Run: headless pygame with SDL's dummy video driver; simulated clock (each Clock.tick advances the game by its frame time, no real sleeping); random seed 0; keys injected as events and as key.get_pressed() state; no mouse input.
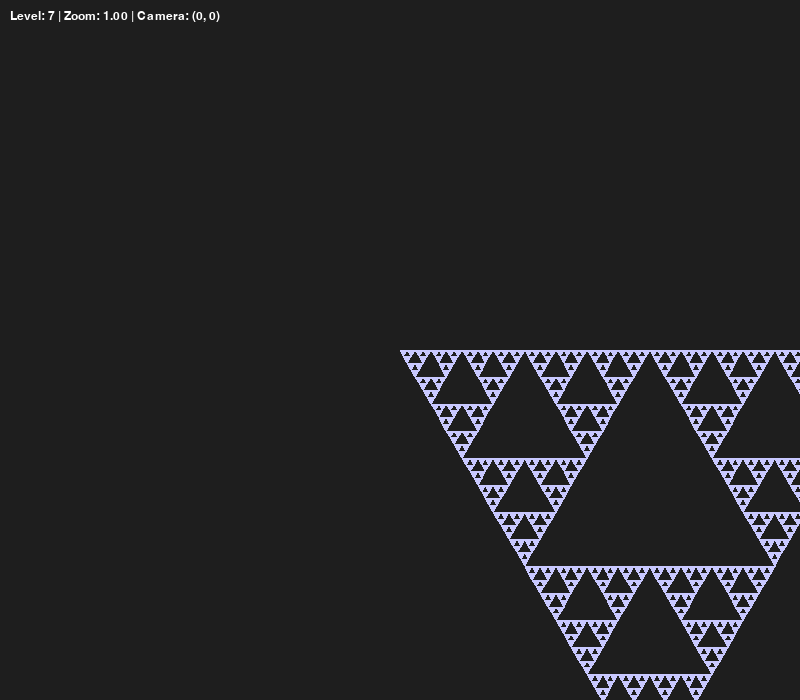
Frame 1 of 4 · flips 1–60 · no input
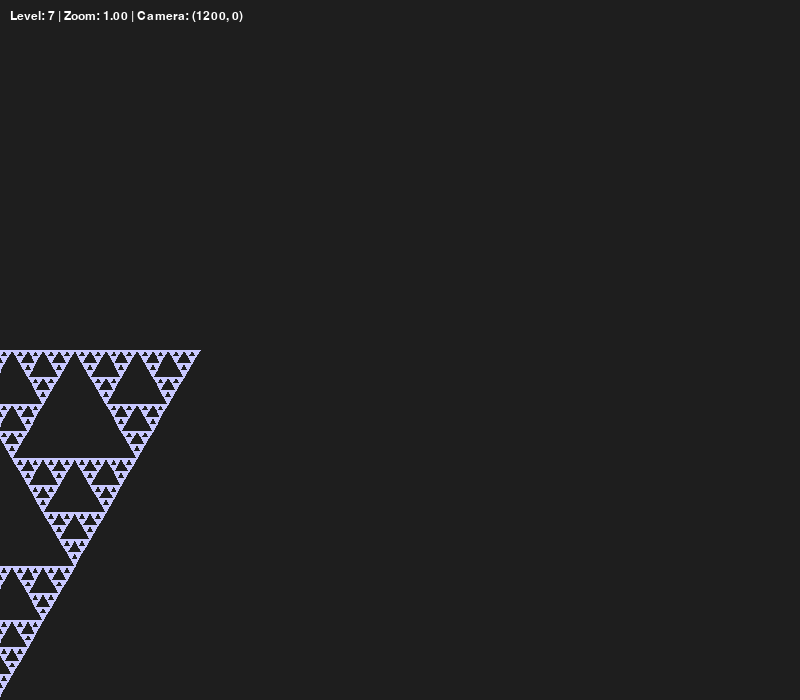
Frame 2 of 4 · flips 61–180 · tapped SPACE, RETURN · held RIGHT (→), D
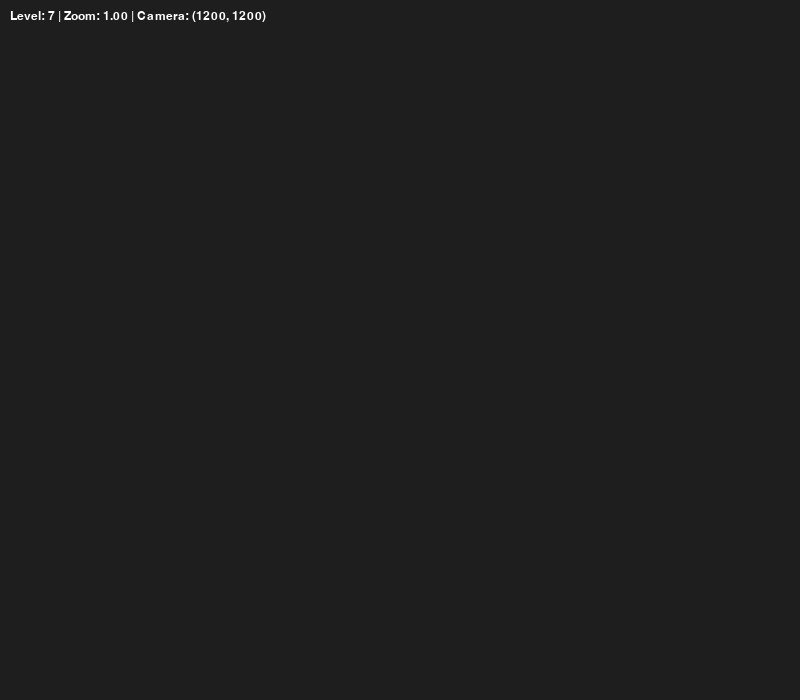
Frame 3 of 4 · flips 181–300 · held DOWN (↓), S
Frame 4 of 4 · flips 301–420 · held LEFT (←), A, UP (↑), W · screen same as frame 1, image omitted

The pygame program that drew these frames:

import pygame
import sys

pygame.init()

SCREEN_WIDTH, SCREEN_HEIGHT = 800, 700
screen = pygame.display.set_mode((SCREEN_WIDTH, SCREEN_HEIGHT))
pygame.display.set_caption("Trójkąt Sierpińskiego - Optymalizacja")

clock = pygame.time.Clock()

# Kolory
BG_COLOR = (30, 30, 30)
TRIANGLE_COLOR = (200, 200, 255)

# Parametry kamery i zoomu
CAMERA_WIDTH, CAMERA_HEIGHT = 1000, 1000
MARGIN = 5  # margines do optymalizacji widoczności

camera_x, camera_y = 0, 0
zoom = 1.0

# Poziom rekursji
level = 7

# Startowe punkty trójkąta (w przestrzeni świata)
A = (0, 0)
B = (1000, 0)
C = (500, 866)  # wysokość trójkąta równobocznego o boku 1000

def world_to_screen(pos):
    """Konwersja współrzędnych świata na ekran z uwzględnieniem kamery i zoomu"""
    x, y = pos
    sx = (x - camera_x) * zoom + SCREEN_WIDTH // 2
    sy = (y - camera_y) * zoom + SCREEN_HEIGHT // 2
    return (sx, sy)

def is_triangle_outside(points, rect):
    # Sprawdza, czy WSZYSTKIE punkty trójkąta są poza rect (czyli trójkąt całkowicie poza widokiem)
    for p in points:
        if rect.collidepoint(p):
            return False
    return True

def draw_triangle(surface, points, level):
    # Zamiana punktów świata na ekranowe (dla sprawdzania widoczności i rysowania)
    screen_points = [world_to_screen(p) for p in points]

    cam_rect = pygame.Rect(
        SCREEN_WIDTH // 2 - CAMERA_WIDTH // 2 * zoom - MARGIN,
        SCREEN_HEIGHT // 2 - CAMERA_HEIGHT // 2 * zoom - MARGIN,
        CAMERA_WIDTH * zoom + 2 * MARGIN,
        CAMERA_HEIGHT * zoom + 2 * MARGIN
    )

    if is_triangle_outside(screen_points, cam_rect):
        return  # Optymalizacja: nie rysuj ani nie schodź dalej

    if level == 0:
        pygame.draw.polygon(surface, TRIANGLE_COLOR, screen_points)
        return

    A, B, C = points
    AB = ((A[0] + B[0]) / 2, (A[1] + B[1]) / 2)
    BC = ((B[0] + C[0]) / 2, (B[1] + C[1]) / 2)
    CA = ((C[0] + A[0]) / 2, (C[1] + A[1]) / 2)

    draw_triangle(surface, [A, AB, CA], level - 1)
    draw_triangle(surface, [B, BC, AB], level - 1)
    draw_triangle(surface, [C, CA, BC], level - 1)

def handle_input():
    global camera_x, camera_y, zoom, level

    keys = pygame.key.get_pressed()
    speed = 10 / zoom  # ruch kamery wolniejszy przy zoomie

    if keys[pygame.K_w]:
        camera_y -= speed
    if keys[pygame.K_s]:
        camera_y += speed
    if keys[pygame.K_a]:
        camera_x -= speed
    if keys[pygame.K_d]:
        camera_x += speed

    if keys[pygame.K_z]:
        zoom *= 1.05
        if zoom > 5:  # max zoom
            zoom = 5
    if keys[pygame.K_x]:
        zoom /= 1.05
        if zoom < 0.1:  # min zoom
            zoom = 0.1

    # Zmiana poziomu rekursji (opcjonalnie)
    if keys[pygame.K_l]:
        level += 1
        if level > 10:
            level = 10
        pygame.time.wait(150)  # debounce
    if keys[pygame.K_k]:
        level -= 1
        if level < 0:
            level = 0
        pygame.time.wait(150)

def main():
    global level
    while True:
        for event in pygame.event.get():
            if event.type == pygame.QUIT:
                pygame.quit()
                sys.exit()

        handle_input()

        screen.fill(BG_COLOR)

        draw_triangle(screen, [A, B, C], level)

        # Info o poziomie i zoomie
        font = pygame.font.SysFont("Arial", 18)
        info = font.render(f"Level: {level} | Zoom: {zoom:.2f} | Camera: ({int(camera_x)}, {int(camera_y)})", True, (255, 255, 255))
        screen.blit(info, (10, 10))

        pygame.display.flip()
        clock.tick(60)

if __name__ == "__main__":
    main()
